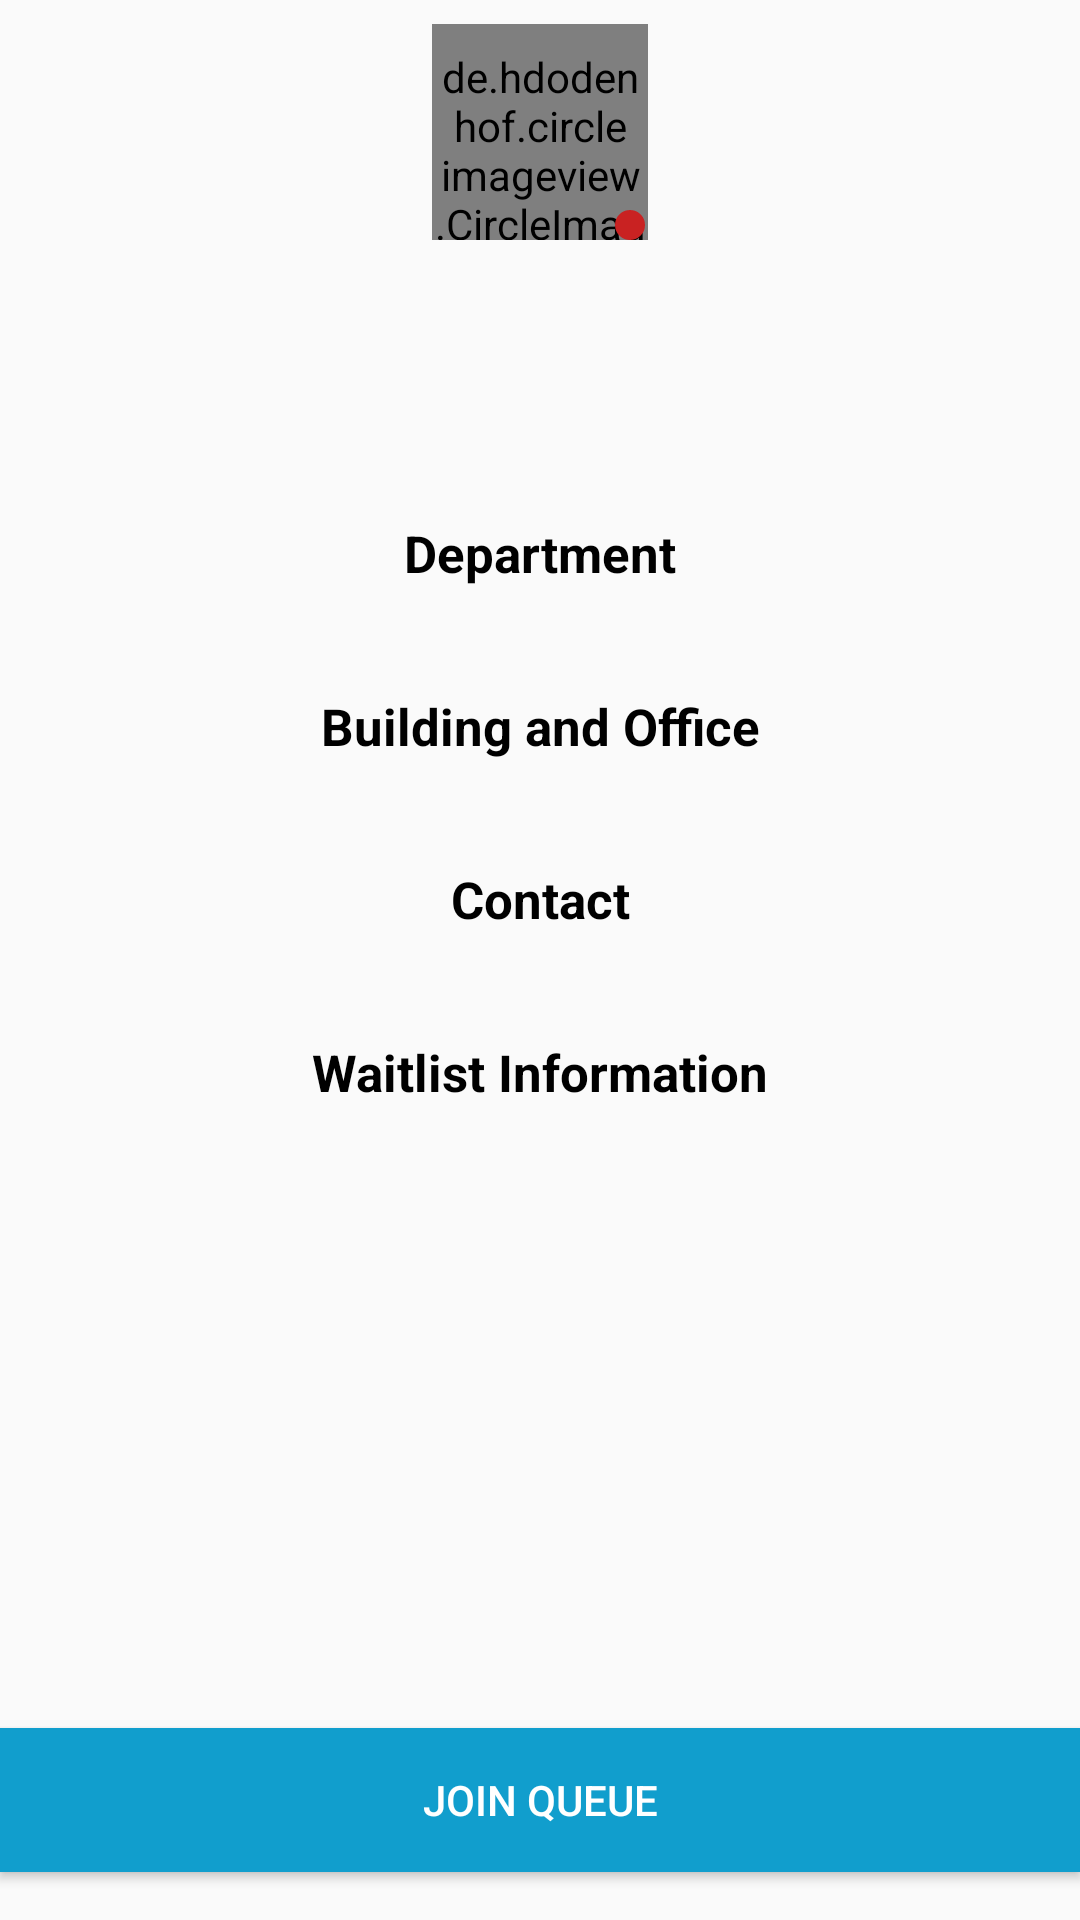

The Android layout XML behind this screen, and the referenced resources:
<!-- AndroidManifest.xml: application theme AppTheme -->
<!-- res/layout/content_professor_page.xml -->
<?xml version="1.0" encoding="utf-8"?>
<android.support.constraint.ConstraintLayout xmlns:android="http://schemas.android.com/apk/res/android"
    xmlns:app="http://schemas.android.com/apk/res-auto"
    xmlns:tools="http://schemas.android.com/tools"
    android:layout_width="match_parent"
    android:layout_height="match_parent"
    app:layout_behavior="@string/appbar_scrolling_view_behavior"
    tools:context="tmb.csci412.wwu.officehours.ProfessorPage"
    tools:showIn="@layout/activity_professor_page"
    android:layout_marginLeft="8dp"
    android:layout_marginRight="8dp"

    >

    <de.hdodenhof.circleimageview.CircleImageView xmlns:app="http://schemas.android.com/apk/res-auto"
        android:id="@+id/prof_pic"
        android:layout_width="72dp"
        android:layout_height="72dp"
        android:layout_gravity="center|right"
        android:layout_marginEnd="8dp"
        android:layout_marginStart="8dp"
        android:layout_marginTop="8dp"
        android:gravity="center|right"
        android:paddingTop="8dp"
        app:civ_border_color="#FF000000"
        app:civ_border_width="2dp"
        app:layout_constraintEnd_toEndOf="parent"
        app:layout_constraintStart_toStartOf="parent"
        app:layout_constraintTop_toTopOf="parent" />

    <TextView
        android:id="@+id/prof_name"
        android:layout_width="wrap_content"
        android:layout_height="wrap_content"
        android:layout_marginEnd="8dp"
        android:layout_marginStart="8dp"
        android:paddingTop="10dp"
        android:textColor="@color/colorBlack"
        android:textSize="20sp"
        android:textStyle="bold"
        app:layout_constraintEnd_toEndOf="parent"
        app:layout_constraintStart_toStartOf="parent"
        app:layout_constraintTop_toBottomOf="@+id/prof_pic" />

    <TextView
        android:id="@+id/hours"
        android:layout_width="wrap_content"
        android:layout_height="wrap_content"
        android:layout_marginEnd="8dp"
        android:layout_marginStart="8dp"
        android:paddingTop="5dp"
        android:textColor="@color/colorBlack"
        app:layout_constraintEnd_toEndOf="parent"
        app:layout_constraintStart_toStartOf="parent"
        app:layout_constraintTop_toBottomOf="@id/prof_name" />

    <TextView
        android:id="@+id/office"
        android:layout_width="wrap_content"
        android:layout_height="wrap_content"
        android:paddingTop="5dp"
        app:layout_constraintTop_toBottomOf="@id/hours"
        app:layout_constraintLeft_toRightOf="@id/prof_pic"/>

    <TextView
        android:id="@+id/indicator_light"
        android:layout_width="10dip"
        android:layout_height="10dip"


        android:layout_marginEnd="8dp"

        android:layout_marginStart="8dp"
        android:background="@drawable/indicator_drawable"
        app:layout_constraintBottom_toBottomOf="parent"
        app:layout_constraintEnd_toEndOf="parent"
        app:layout_constraintHorizontal_bias="0.59"
        app:layout_constraintStart_toStartOf="parent"
        app:layout_constraintTop_toTopOf="parent"
        app:layout_constraintVertical_bias="0.111" />


    <TextView
        android:id="@+id/listLength"
        android:layout_width="wrap_content"
        android:layout_height="wrap_content"
        android:paddingTop="5dp"
        android:textSize="18sp"

        app:layout_constraintTop_toBottomOf="@+id/office"
  />



    <Button
        android:id="@+id/joinQueue"
        android:layout_width="match_parent"
        android:layout_height="wrap_content"
        android:background="@color/vapor_seagreen"
        android:text="Join Queue"
        android:textColor="@color/colorWhite"
        android:padding="1sp"
        android:layout_marginBottom="16dp"
        app:layout_constraintBottom_toBottomOf="parent"
        app:layout_constraintLeft_toLeftOf="parent"
        app:layout_constraintRight_toRightOf="parent"
        />

    <TextView
        android:id="@+id/deptTitle"
        android:layout_width="wrap_content"
        android:layout_height="wrap_content"

        android:layout_marginEnd="8dp"
        android:layout_marginStart="8dp"

        android:layout_marginTop="8dp"
        android:text="Department"
        android:textColor="@color/colorBlack"
        android:textSize="17sp"


        android:textStyle="bold"
        app:layout_constraintEnd_toEndOf="parent"
        app:layout_constraintStart_toStartOf="parent"
        app:layout_constraintTop_toBottomOf="@+id/office" />

    <TextView
        android:id="@+id/deptFill"
        android:layout_width="wrap_content"
        android:layout_height="wrap_content"
        android:layout_marginEnd="8dp"
        android:layout_marginStart="8dp"

        android:layout_marginTop="8dp"

        android:textColor="@color/colorBlack"
        app:layout_constraintEnd_toEndOf="parent"
        app:layout_constraintStart_toStartOf="parent"
        app:layout_constraintTop_toBottomOf="@+id/deptTitle" />

    <TextView
        android:id="@+id/buildOfficeTitle"
        android:layout_width="wrap_content"
        android:layout_height="wrap_content"

        android:layout_marginEnd="8dp"
        android:layout_marginStart="8dp"

        android:layout_marginTop="8dp"
        android:text="Building and Office"
        android:textColor="@color/colorBlack"
        android:textSize="17sp"

        android:textStyle="bold"
        app:layout_constraintEnd_toEndOf="parent"
        app:layout_constraintStart_toStartOf="parent"
        app:layout_constraintTop_toBottomOf="@+id/deptFill" />

    <TextView
        android:id="@+id/buildOfficeFill"
        android:layout_width="wrap_content"
        android:layout_height="wrap_content"

        android:layout_marginEnd="8dp"
        android:layout_marginStart="8dp"

        android:layout_marginTop="8dp"

        android:textColor="@color/colorBlack"
        app:layout_constraintEnd_toEndOf="parent"
        app:layout_constraintStart_toStartOf="parent"
        app:layout_constraintTop_toBottomOf="@+id/buildOfficeTitle" />

    <TextView
        android:id="@+id/contactTitle"
        android:layout_width="wrap_content"
        android:layout_height="wrap_content"
        android:layout_marginEnd="8dp"
        android:layout_marginStart="8dp"


        android:layout_marginTop="8dp"
        android:text="Contact"
        android:textColor="@color/colorBlack"
        android:textSize="17sp"


        android:textStyle="bold"
        app:layout_constraintEnd_toEndOf="parent"
        app:layout_constraintStart_toStartOf="parent"
        app:layout_constraintTop_toBottomOf="@+id/buildOfficeFill" />

    <TextView
        android:id="@+id/contactFill"
        android:layout_width="wrap_content"
        android:layout_height="wrap_content"
        android:layout_marginEnd="8dp"
        android:layout_marginStart="8dp"

        android:layout_marginTop="8dp"


        android:textColor="@color/colorBlack"
        app:layout_constraintEnd_toEndOf="parent"
        app:layout_constraintStart_toStartOf="parent"
        app:layout_constraintTop_toBottomOf="@+id/contactTitle" />
    <TextView
        android:id="@+id/waitlistTitle"
        android:layout_width="wrap_content"
        android:layout_height="wrap_content"
        android:layout_marginEnd="8dp"
        android:layout_marginStart="8dp"


        android:layout_marginTop="8dp"
        android:text="Waitlist Information"
        android:textColor="@color/colorBlack"
        android:textSize="17sp"


        android:textStyle="bold"
        app:layout_constraintEnd_toEndOf="parent"
        app:layout_constraintStart_toStartOf="parent"
        app:layout_constraintTop_toBottomOf="@+id/contactFill" />

    <TextView
        android:id="@+id/waitListFill"
        android:layout_width="wrap_content"
        android:layout_height="wrap_content"
        android:layout_marginEnd="8dp"
        android:layout_marginStart="8dp"


        android:layout_marginTop="8dp"
        android:textColor="@color/colorBlack"

        app:layout_constraintEnd_toEndOf="parent"
        app:layout_constraintStart_toStartOf="parent"
        app:layout_constraintTop_toBottomOf="@id/waitlistTitle" />



</android.support.constraint.ConstraintLayout>
<!-- res/layout/activity_professor_page.xml (included above) -->
<?xml version="1.0" encoding="utf-8"?>
<android.support.design.widget.CoordinatorLayout xmlns:android="http://schemas.android.com/apk/res/android"
    xmlns:app="http://schemas.android.com/apk/res-auto"
    xmlns:tools="http://schemas.android.com/tools"
    android:layout_width="match_parent"
    android:layout_height="match_parent"
    tools:context="tmb.csci412.wwu.officehours.ProfessorPage">

    <include layout="@layout/content_professor_page" />
    <include layout="@layout/bottom_sheet" />

</android.support.design.widget.CoordinatorLayout>
<!-- res/layout/bottom_sheet.xml (included above) -->
<?xml version="1.0" encoding="utf-8"?>
<LinearLayout xmlns:android="http://schemas.android.com/apk/res/android"
    xmlns:app="http://schemas.android.com/apk/res-auto"
    android:id="@+id/bottom_sheet"
    android:layout_width="match_parent"
    android:layout_height="wrap_content"
    android:background="#fff"
    android:orientation="vertical"
    android:padding="10dp"
    app:behavior_hideable="true"
    app:behavior_peekHeight="0dp"
    app:layout_behavior="android.support.design.widget.BottomSheetBehavior">

    <TextView
        android:layout_width="wrap_content"
        android:layout_height="wrap_content"
        android:text="Join Queue"
        android:textSize="30sp"
        android:textColor="@color/colorBlack"/>
    <EditText
        android:id="@+id/student_name_input"
        android:inputType="text"

        android:layout_width="350dp"
        android:layout_height="wrap_content"
        android:hint="@string/student_name"
        android:nextFocusDown="@id/student_topic_input"
        android:nextFocusForward="@id/student_topic_input"
        android:singleLine="true"

        android:imeOptions="actionNext"/>

    <EditText
        android:id="@+id/student_topic_input"
        android:layout_width="350dp"
        android:layout_height="wrap_content"
        android:hint="@string/student_topic"
        android:imeOptions="actionDone"/>

    <Button
        android:onClick="onSubmitButtonClick"
        android:id="@+id/submit_button"
        android:layout_width="wrap_content"
        android:layout_height="wrap_content"
        android:text="Submit"/>
</LinearLayout>
<!-- resources referenced by this layout -->
<resources>
  <color name="colorBlack">#000000</color>
  <color name="colorWhite">#FFFFFF</color>
  <color name="vapor_seagreen">#119ECD</color>
  <!-- drawable indicator_drawable (drawable) -->
  <?xml version="1.0" encoding="UTF-8"?>
  <shape xmlns:android="http://schemas.android.com/apk/res/android"
      android:shape="oval">
      <solid android:color="@color/colorRed"/>
      <stroke android:width="0sp"
          android:color="@color/colorBlack" />
      <size android:width="5px"
          android:height="5px"/>
  </shape>
  <string name="student_name">Student Name</string>
  <string name="student_topic">Topic</string>
  <style name="AppTheme" parent="Theme.AppCompat.Light.NoActionBar">
          <item name="actionMenuTextColor">@color/colorWhite</item>
          <item name="colorPrimary">@color/vapor_seagreen</item>
          <item name="colorPrimaryDark">@color/colorPrimaryDark</item>
          <item name="colorAccent">@color/colorAccent</item>
  
      </style>
  <color name="colorRed">#c92222</color>
  <color name="colorPrimaryDark">#1C8AAF</color>
  <color name="colorAccent">#05ffa1</color>
</resources>
